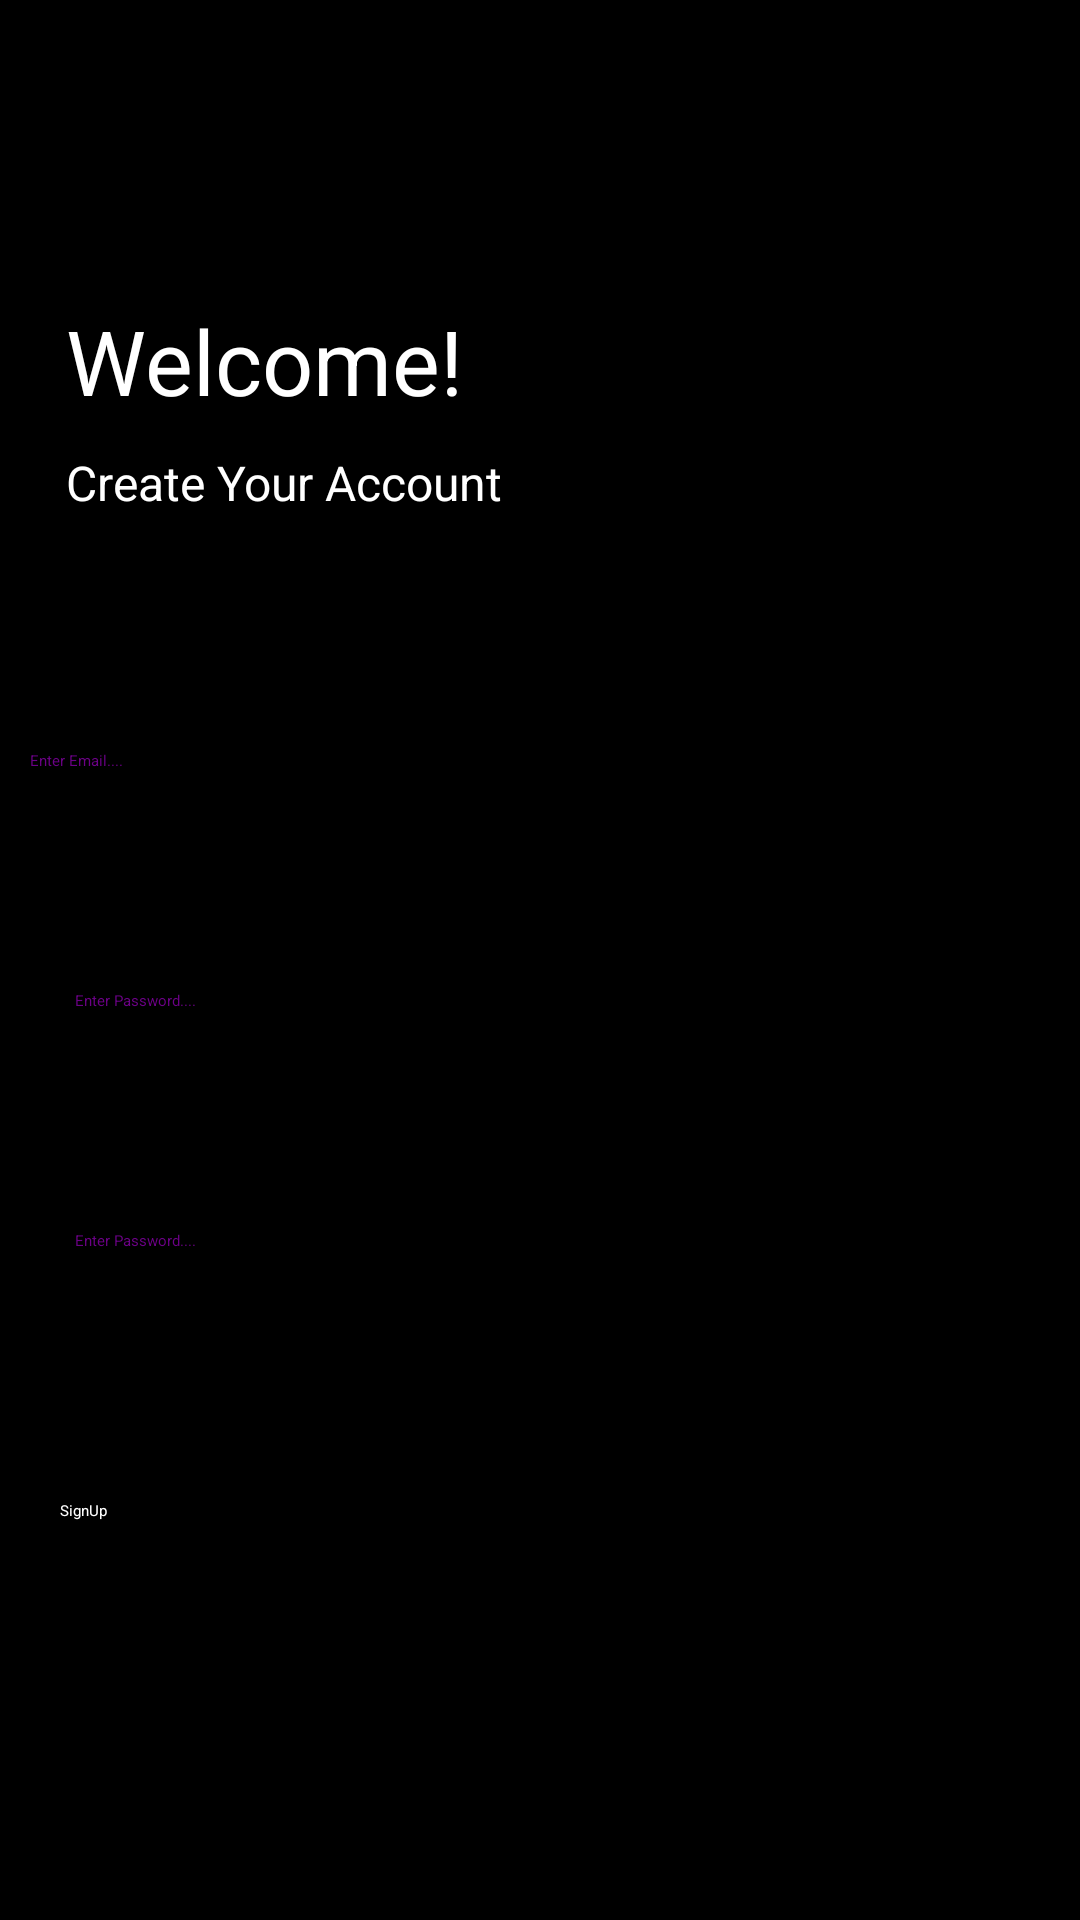

Layout XML and referenced resources for this Android screen:
<!-- AndroidManifest.xml: application theme Theme.I181654_i180543 -->
<!-- res/layout/activity_create_account.xml -->
<?xml version="1.0" encoding="utf-8"?>
<RelativeLayout xmlns:android="http://schemas.android.com/apk/res/android"
    xmlns:app="http://schemas.android.com/apk/res-auto"
    xmlns:tools="http://schemas.android.com/tools"
    android:layout_width="match_parent"
    android:layout_height="match_parent"
    tools:context=".LoginPage">


    <ImageView
        android:layout_width="match_parent"
        android:layout_height="match_parent"
        android:background="#000000"></ImageView>

    <TextView
        android:layout_width="350dp"
        android:layout_height="100dp"
        android:layout_marginLeft="22dp"
        android:layout_marginTop="100dp"
        android:fontFamily="sans-serif"
        android:text="Welcome!"
        android:textAlignment="viewStart"
        android:textColor="#ffffff"
        android:textSize="30dp"

        ></TextView>

    <TextView
        android:layout_width="350dp"
        android:layout_height="30dp"
        android:layout_marginLeft="22dp"
        android:layout_marginTop="150dp"
        android:fontFamily="sans-serif"
        android:text="Create Your Account"
        android:textAlignment="viewStart"
        android:textColor="#ffffff"
        android:textSize="16dp"

        ></TextView>

    <EditText
        android:id="@+id/email"
        android:layout_width="350dp"
        android:layout_height="50dp"
        android:layout_centerHorizontal="true"
        android:layout_marginLeft="30dp"
        android:layout_marginTop="250dp"
        android:layout_marginEnd="20dp"
        android:layout_marginBottom="20dp"
        android:hint="Enter Email...."
        android:textColor="#ffffff"
        android:textColorHint="#6c0187"></EditText>

    <EditText
        android:id="@+id/password"
        android:layout_width="350dp"
        android:layout_height="50dp"
        android:layout_marginLeft="25dp"
        android:layout_marginTop="330dp"
        android:hint="Enter Password...."
        android:textColor="#ffffff"
        android:textColorHint="#6c0187"></EditText>

    <EditText
        android:id="@+id/confirmpassword"
        android:layout_width="350dp"
        android:layout_height="50dp"
        android:layout_marginLeft="25dp"
        android:layout_marginTop="410dp"
        android:hint="Enter Password...."
        android:textColor="#ffffff"
        android:textColorHint="#6c0187"></EditText>

    <Button
        android:id="@+id/registerbutton"
        android:layout_width="350dp"
        android:layout_height="50dp"
        android:layout_marginLeft="20dp"
        android:layout_marginTop="500dp"
        android:backgroundTint="#1b4585"
        android:textColor="#ffffff"
        android:text="SignUp"></Button>

</RelativeLayout>
<!-- resources referenced by this layout -->
<resources>

</resources>
